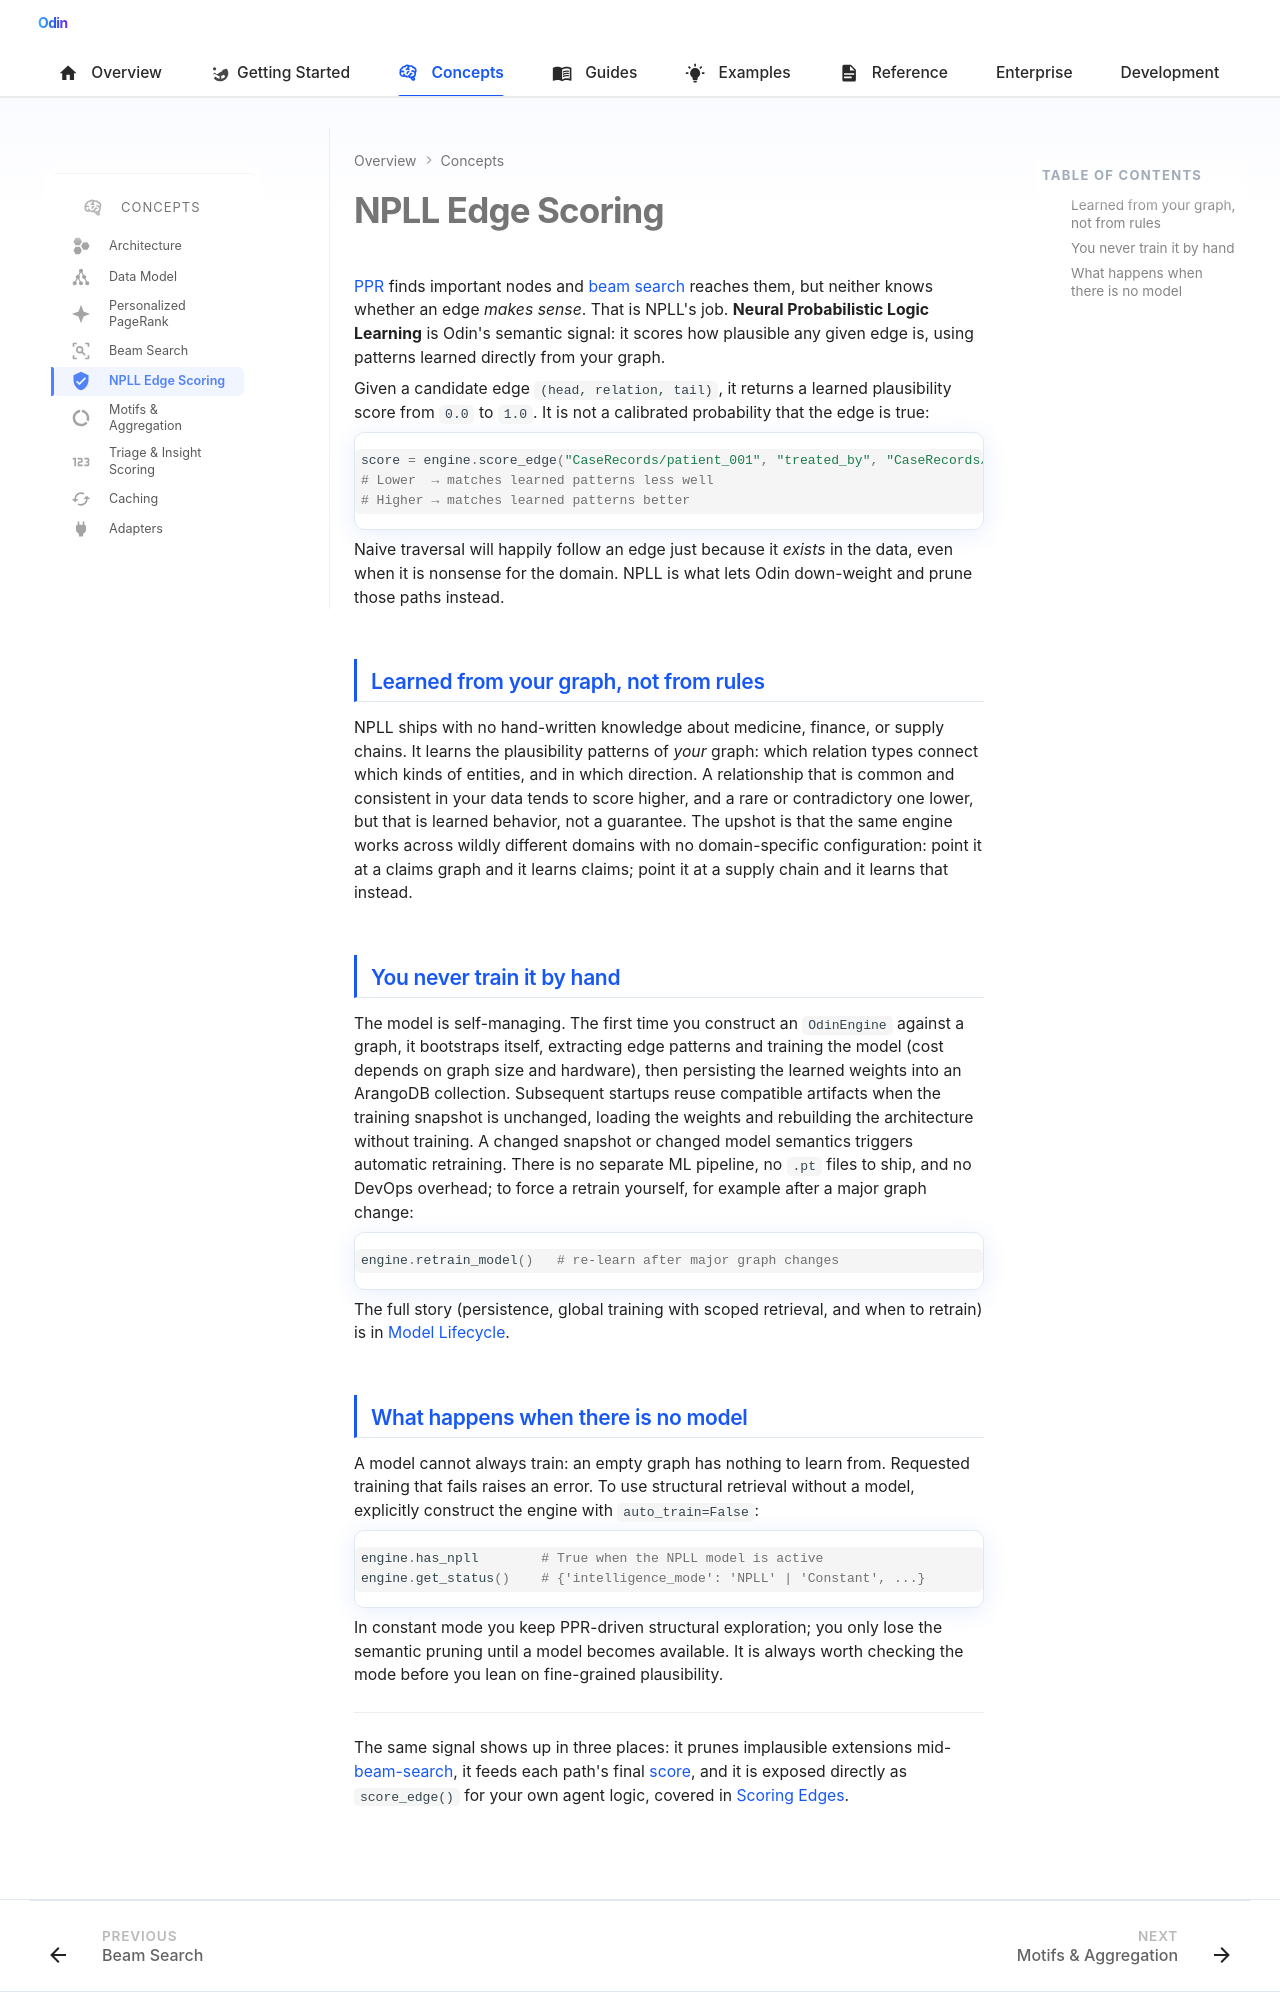

repository: Prescott-Data/Odin-1 · page: concepts/npll/index.html · generator: mkdocs

---
icon: material/shield-check
---

# NPLL Edge Scoring

[PPR](ppr.md) finds important nodes and [beam search](beam-search.md) reaches them, but neither knows whether an edge *makes sense*. That is NPLL's job. **Neural Probabilistic Logic Learning** is Odin's semantic signal: it scores how plausible any given edge is, using patterns learned directly from your graph.

Given a candidate edge `(head, relation, tail)`, it returns a learned plausibility score from `0.0` to `1.0`. It is not a calibrated probability that the edge is true:

```python
score = engine.score_edge("CaseRecords/patient_001", "treated_by", "CaseRecords/doctor_smith")
# Lower  → matches learned patterns less well
# Higher → matches learned patterns better
```

Naive traversal will happily follow an edge just because it *exists* in the data, even when it is nonsense for the domain. NPLL is what lets Odin down-weight and prune those paths instead.

## Learned from your graph, not from rules

NPLL ships with no hand-written knowledge about medicine, finance, or supply chains. It learns the plausibility patterns of *your* graph: which relation types connect which kinds of entities, and in which direction. A relationship that is common and consistent in your data tends to score higher, and a rare or contradictory one lower, but that is learned behavior, not a guarantee. The upshot is that the same engine works across wildly different domains with no domain-specific configuration: point it at a claims graph and it learns claims; point it at a supply chain and it learns that instead.

## You never train it by hand

The model is self-managing. The first time you construct an `OdinEngine` against a graph, it bootstraps itself, extracting edge patterns and training the model (cost depends on graph size and hardware), then persisting the learned weights into an ArangoDB collection. Subsequent startups reuse compatible artifacts when the training snapshot is unchanged, loading the weights and rebuilding the architecture without training. A changed snapshot or changed model semantics triggers automatic retraining. There is no separate ML pipeline, no `.pt` files to ship, and no DevOps overhead; to force a retrain yourself, for example after a major graph change:

```python
engine.retrain_model()   # re-learn after major graph changes
```

The full story (persistence, global training with scoped retrieval, and when to retrain) is in [Model Lifecycle](../guides/npll-lifecycle.md).
